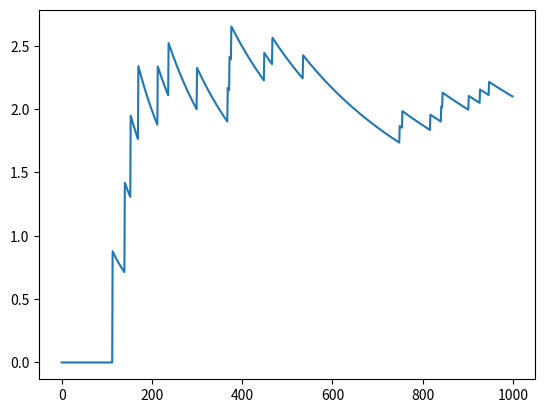

Here is the Python script that generated this plot:
# Napoleons Tomb simulator
# Simulates a version of the Napoleon's Tomb solitaire game to work out the chances of winning.
import sys
import argparse
import random
from tqdm import tqdm
import numpy as np
import matplotlib.pyplot as plt

class NapoleonsTomb:
    def __init__(self):
        """ Represent a game of Napoleons Tomb solitaire.
        
        Game rules:
        Shuffle deck. Start turning over cards.
        If card is a 6, it goes in the middle. If it's a 7, it goes in the corners.
        If it's neither a 6 nor a 7, it goes at the top/bottom/left/right.
        If there's already a 6 in the middle, it goes to the side for later use.
        Aim is to build the 7s pile up to K, and the 6s down to A.
        Once the 6s pile reaches A, a 6 can be placed on top.
        The top/bottom/left/right cards can be placed on top of the 7s or 6s piles if consecutively above/below respectively.
        To fill the gaps, the discard pile is used first, then drawing from the deck.
        If no legal move can be played, draw another card from the deck.
        Win if deck and discard pile are both exhausted and all cards are played, else lose. 
        
        """
        
        self.piles = [[] for i in range(12)]  # 12 piles: 4 for 7s, 1 for 6s, 4 for spares, 1 for spare 6s, 1 for discard, 1 for deck
        # 0 1 2 3: 7s
        # 4: 6s
        # 5 6 7 8: spares
        # 9: spare 6s
        # 10: discard
        # 11: deck
        self.piles[11] = list(range(13)) * 4    # Generate deck, shuffle. Suits are irrelevant. Aces are 0s, KQJ are 10 11 and 12.
        random.shuffle(self.piles[11])
        # self.piles[11] = [4, 3, 2, 1, 0, 4, 3, 2, 1, 0, 4, 3, 2, 1, 0, 4, 3, 2, 1, 0, 5, 5, 5, 5, 6, 6, 6, 6]
        # self.piles[11] = [0, 1, 2, 3, 4, 5, 5, 9, 10, 11, 12, 8, 8, 8, 8, 7, 7, 7, 7, 6, 6, 6, 6]
        self.hashmap = {    # What piles can card "key" go on? it can go on self.hashmap.get(key, []).
            0:[5, 6, 7, 8],
            1: [5, 6, 7, 8],
            2: [5, 6, 7, 8],
            3: [5, 6, 7, 8],
            4: [5, 6, 7, 8],
            5: [4, 9],
            6: [0, 1, 2, 3],
            7: [5, 6, 7, 8],
            8: [5, 6, 7, 8],
            9: [5, 6, 7, 8],
            10: [5, 6, 7, 8],
            11: [5, 6, 7, 8],
            12: [5, 6, 7, 8],
        }

        self.reverse_hashmap = {}    # I've occupied a pile. Where else in the hashmap do I need to update?
        for k, v in self.hashmap.items():
            for vv in v:
                self.reverse_hashmap[vv] = self.reverse_hashmap.get(vv, []) + [k]

    def simulate_game(self) -> bool:
        """ Simulate one game. Return bool (True if win else False.) 

        Returns:
            bool: Whether a win occurred.
        """
        num_moves = 0
        while (any([len(self.piles[i]) > 0 for i in range(5, 12)])):    # Win condition: no placeable cards left.
            num_moves += 1
            # print(f"Move {num_moves}: {[len(self.piles[i]) for i in range(len(self.piles))]}")
            # print(f"Piles: {self.piles}")
            # print(f"Hashmap: {self.hashmap}")
            # breakpoint()
            # Check discard pile
            if self._attempt_pile_placement(pile_idx=10):
                continue

            # Check spares piles
            elif any([self._attempt_pile_placement(pile_idx=i) for i in range(5, 10)]):
                continue

            # Both failed, so attempt deck placement
            elif self._attempt_pile_placement(pile_idx=11):
                continue
            else:
                if len(self.piles[11]) == 0:
                    # print(f"Failed, {num_moves} moves.")
                    if (all(self.piles[i] == [] for i in [5, 6, 7, 8, 9, 10, 11])) and \
                        (all(self.piles[i] == [6, 7, 8, 9, 10, 11, 12]) for i in [0, 1, 2, 3]) and \
                        self.piles[4] == [5, 4, 3, 2, 1, 0, 5, 4, 3, 2, 1, 0, 5, 4, 3, 2, 1, 0, 5, 4, 3, 2, 1, 0]:
                            breakpoint()
                    return False    # Discard is still full, but couldn't place it or anything else and there's nothing left to draw
                else:
                    # print(f"Placed a {self.piles[11][-1]} on the discard pile")
                    self.piles[10].append(self.piles[11].pop())

        # print(f"Succeeded, {num_moves} moves")
        if not ((all(self.piles[i] == [] for i in [5, 6, 7, 8, 9, 10, 11])) and \
            (all(self.piles[i] == [6, 7, 8, 9, 10, 11, 12]) for i in [0, 1, 2, 3]) and \
            self.piles[4] == [5, 4, 3, 2, 1, 0, 5, 4, 3, 2, 1, 0, 5, 4, 3, 2, 1, 0, 5, 4, 3, 2, 1, 0]):
                breakpoint()
        return True


    def _attempt_pile_placement(self, pile_idx: int) -> bool:
        """ Try to place the top card of a given pile on one of the other piles.

        Returns:
            bool: Whether placement was successful. 
        """
        # print(f"Placing card from pile: {pile_idx}")
        destination = None
        if len(self.piles[pile_idx]) > 0:
            card_val = self.piles[pile_idx][-1]
            if len(self.hashmap.get(card_val, [])) > 0:
                # If moving from a spares pile, cannot move to other spares piles.
                if pile_idx in [5, 6, 7, 8]:
                    # These piles can only move to 0, 1, 2, 3 or 9.
                    for i, val in enumerate(self.hashmap[card_val]):
                        if val <= 4 or val == 9:
                            destination = self.hashmap[card_val].pop(i)
                            # Re-add as a valid destination everywhere
                            for k, v in self.hashmap.items():
                                self.hashmap[k] = v + [pile_idx]
                            break
                    if destination is None:
                        return False    # No valid target pile found.
                elif pile_idx == 9:
                    if len(self.hashmap[card_val]) > 1:
                        for i, val in enumerate(self.hashmap[card_val]):
                            if val != 9:
                                destination = self.hashmap[card_val].pop(i)
                    elif self.hashmap[card_val] == 9:
                        return False
                    else:
                        destination = self.hashmap[card_val].pop()

                else:
                    destination = self.hashmap[card_val].pop()
                self.piles[destination].append(self.piles[pile_idx].pop())

                # print(f"Placed a {card_val} on pile {destination}")
                if destination in [0, 1, 2, 3]: # 7s: pile grows upwards
                    card_val += 1
                    self.hashmap[card_val] = self.hashmap.get(card_val, []) + [destination]
                elif destination == 4:  # 6s: pile growns downwards
                    card_val = (card_val - 1) % 6
                    self.hashmap[card_val] = self.hashmap.get(card_val, []) + [destination]
                elif destination in [5, 6, 7, 8]:   # Spares pile is occupied now; remove as candidate everywhere.
                    if len(self.reverse_hashmap[destination]) > 1:
                        for d in self.reverse_hashmap[destination]:
                            for i, val in enumerate(self.hashmap[d]):
                                if val == destination:
                                    self.hashmap[d].pop(i)
                elif destination == 9:
                    if len(self.piles[destination]) == 4:
                        breakpoint()    # this shouldn't happen

                return True
    
        return False


def main(args):
    wins = 0
    losses = 0   # Define both to allow early stopping
    fractions = np.array([])
    for i in tqdm(range(args.num_trials)):
        game = NapoleonsTomb()
        result = game.simulate_game()
        # print(result)
        if result:
            wins += 1
        else:
            losses += 1
        win_frac = 100 * wins / (i + 1)
        fractions = np.append(fractions, win_frac)

    print(f"Wins: {wins}, Losses: {losses}, percent: {100 * win_frac}")
    plt.plot(fractions)
    plt.show()


if __name__ == "__main__":
    parser = argparse.ArgumentParser(
        prog="NapoleonsTomb",
        description="Simulate the Napoleon's Tomb solitaire game",
    )
    parser.add_argument('-n', '--num_trials', type=int, default=1000, help="How many trials to simulate for.")

    args = parser.parse_args()
    main(args)
